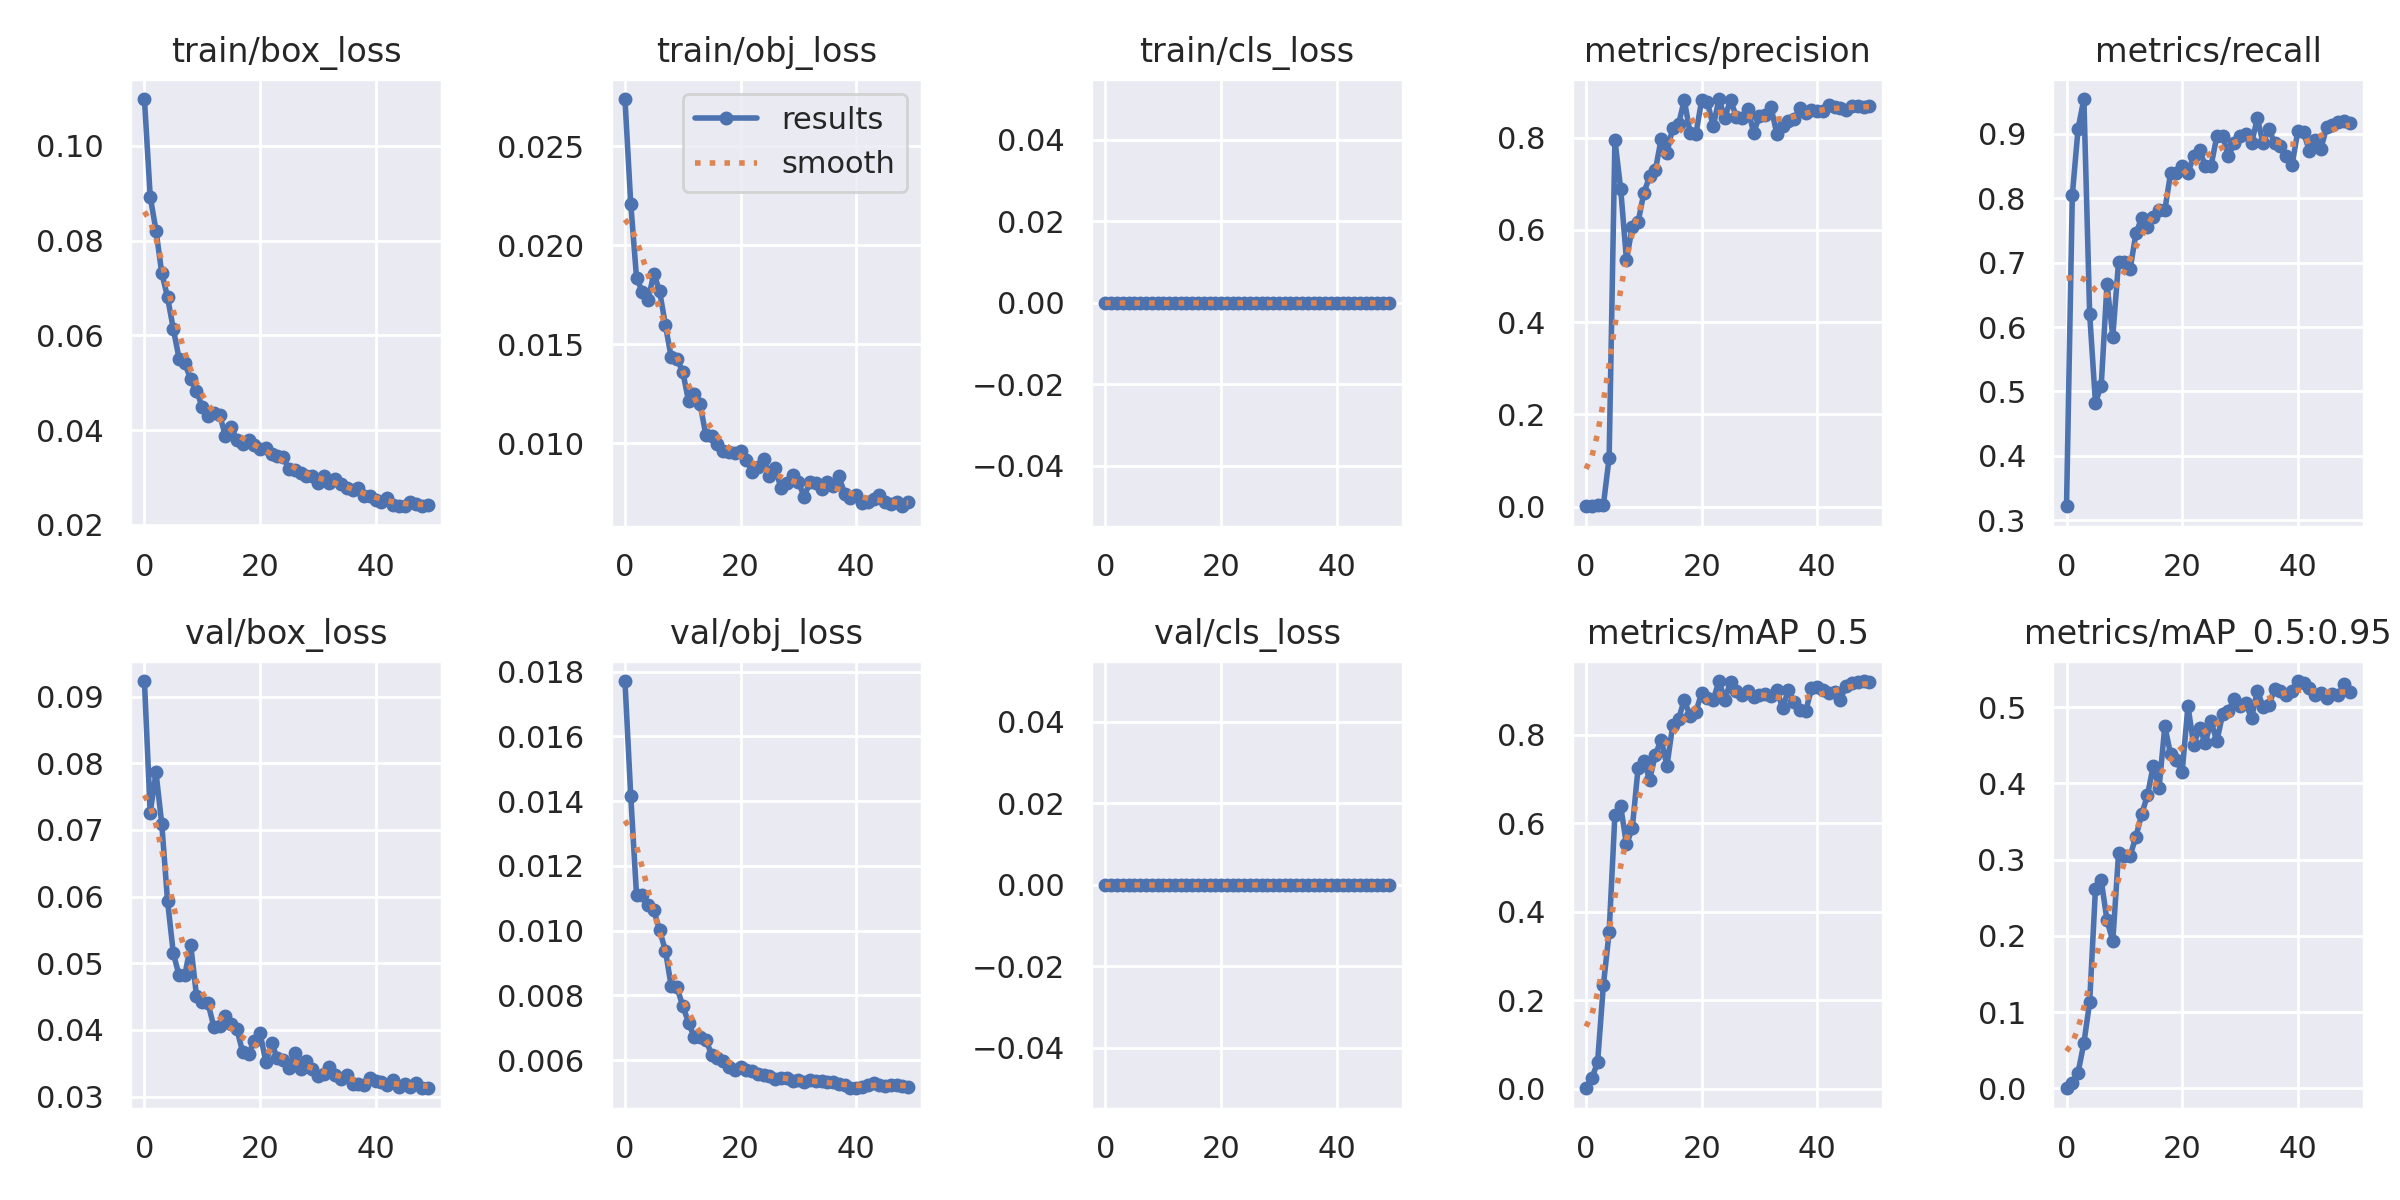

Data behind this chart, as committed beside it:
epoch, train/box_loss, train/obj_loss, train/cls_loss, metrics/precision, metrics/recall, metrics/mAP_0.5, metrics/mAP_0.5:0.95, val/box_loss, val/obj_loss, val/cls_loss, x/lr0, x/lr1, x/lr2
0, 0.1099, 0.02739, 0, 0.001073, 0.3218, 0.0009267, 0.0001869, 0.09234, 0.01771, 0, 0.07086, 0.003238, 0.003238
1, 0.08929, 0.02211, 0, 0.002682, 0.8046, 0.02321, 0.006639, 0.0726, 0.01417, 0, 0.04073, 0.006441, 0.006441
2, 0.08213, 0.01836, 0, 0.003027, 0.9081, 0.05934, 0.02083, 0.07863, 0.01111, 0, 0.01047, 0.009513, 0.009513
3, 0.07315, 0.01764, 0, 0.00318, 0.954, 0.2334, 0.05948, 0.07088, 0.01111, 0, 0.009406, 0.009406, 0.009406
4, 0.06806, 0.01725, 0, 0.1062, 0.6207, 0.3538, 0.113, 0.05934, 0.01079, 0, 0.009406, 0.009406, 0.009406
5, 0.06133, 0.01856, 0, 0.795, 0.4828, 0.6191, 0.2614, 0.05147, 0.01062, 0, 0.009208, 0.009208, 0.009208
6, 0.05505, 0.01767, 0, 0.6889, 0.509, 0.6382, 0.2732, 0.04818, 0.01001, 0, 0.00901, 0.00901, 0.00901
7, 0.05411, 0.01596, 0, 0.5348, 0.6667, 0.5527, 0.2204, 0.04827, 0.009378, 0, 0.008812, 0.008812, 0.008812
8, 0.05071, 0.01433, 0, 0.6068, 0.5853, 0.5885, 0.1935, 0.05279, 0.008281, 0, 0.008614, 0.008614, 0.008614
9, 0.04832, 0.01427, 0, 0.6163, 0.7016, 0.7242, 0.3082, 0.04514, 0.008246, 0, 0.008416, 0.008416, 0.008416
10, 0.04491, 0.01359, 0, 0.68, 0.7012, 0.7417, 0.3055, 0.04421, 0.00767, 0, 0.008218, 0.008218, 0.008218
11, 0.04296, 0.01212, 0, 0.716, 0.6897, 0.6987, 0.305, 0.04402, 0.007155, 0, 0.00802, 0.00802, 0.00802
12, 0.04355, 0.01246, 0, 0.7299, 0.7454, 0.7555, 0.3302, 0.04049, 0.006697, 0, 0.007822, 0.007822, 0.007822
13, 0.04327, 0.01197, 0, 0.7974, 0.7693, 0.7895, 0.3597, 0.04058, 0.006723, 0, 0.007624, 0.007624, 0.007624
14, 0.03881, 0.01038, 0, 0.7668, 0.756, 0.7302, 0.3847, 0.04204, 0.00662, 0, 0.007426, 0.007426, 0.007426
15, 0.04068, 0.01034, 0, 0.8219, 0.7701, 0.8223, 0.4232, 0.04087, 0.006162, 0, 0.007228, 0.007228, 0.007228
16, 0.03793, 0.009952, 0, 0.8293, 0.7818, 0.8355, 0.3935, 0.04011, 0.006074, 0, 0.00703, 0.00703, 0.00703
17, 0.0371, 0.009593, 0, 0.8817, 0.7816, 0.8797, 0.4753, 0.03663, 0.00596, 0, 0.006832, 0.006832, 0.006832
18, 0.038, 0.009572, 0, 0.8108, 0.8391, 0.8421, 0.4384, 0.03638, 0.005774, 0, 0.006634, 0.006634, 0.006634
19, 0.03687, 0.009496, 0, 0.8079, 0.8391, 0.8524, 0.4305, 0.03841, 0.005687, 0, 0.006436, 0.006436, 0.006436
20, 0.03607, 0.009578, 0, 0.8808, 0.8495, 0.8946, 0.4148, 0.03956, 0.005777, 0, 0.006238, 0.006238, 0.006238
21, 0.03616, 0.009165, 0, 0.8774, 0.8391, 0.8842, 0.5016, 0.03517, 0.005689, 0, 0.00604, 0.00604, 0.00604
22, 0.03497, 0.008543, 0, 0.8248, 0.8661, 0.8795, 0.4503, 0.03799, 0.005648, 0, 0.005842, 0.005842, 0.005842
23, 0.03461, 0.008786, 0, 0.8839, 0.8749, 0.9219, 0.4728, 0.03579, 0.00558, 0, 0.005644, 0.005644, 0.005644
24, 0.03426, 0.009195, 0, 0.8432, 0.8506, 0.8796, 0.4535, 0.03545, 0.005535, 0, 0.005446, 0.005446, 0.005446
25, 0.03173, 0.008357, 0, 0.8817, 0.8506, 0.9205, 0.4813, 0.03431, 0.005501, 0, 0.005248, 0.005248, 0.005248
26, 0.03162, 0.008738, 0, 0.8452, 0.8965, 0.8994, 0.4552, 0.03647, 0.005414, 0, 0.00505, 0.00505, 0.00505
27, 0.03091, 0.007708, 0, 0.8417, 0.8965, 0.8905, 0.4913, 0.03414, 0.005457, 0, 0.004852, 0.004852, 0.004852
28, 0.03028, 0.007966, 0, 0.8626, 0.8657, 0.9004, 0.4949, 0.03531, 0.00543, 0, 0.004654, 0.004654, 0.004654
29, 0.03038, 0.008382, 0, 0.8106, 0.8855, 0.8863, 0.5114, 0.03422, 0.005367, 0, 0.004456, 0.004456, 0.004456
30, 0.02884, 0.008027, 0, 0.8478, 0.8965, 0.8901, 0.5011, 0.03314, 0.005392, 0, 0.004258, 0.004258, 0.004258
31, 0.03027, 0.007291, 0, 0.8482, 0.899, 0.8924, 0.5053, 0.03346, 0.005308, 0, 0.00406, 0.00406, 0.00406
32, 0.0288, 0.008036, 0, 0.8659, 0.8851, 0.8872, 0.4857, 0.0344, 0.005369, 0, 0.003862, 0.003862, 0.003862
33, 0.02972, 0.007966, 0, 0.8088, 0.9241, 0.9018, 0.5216, 0.03323, 0.005355, 0, 0.003664, 0.003664, 0.003664
34, 0.02858, 0.007703, 0, 0.8247, 0.8851, 0.8607, 0.5008, 0.03264, 0.005344, 0, 0.003466, 0.003466, 0.003466
35, 0.02786, 0.008009, 0, 0.8368, 0.9081, 0.9016, 0.5026, 0.03323, 0.005328, 0, 0.003268, 0.003268, 0.003268
36, 0.02742, 0.007813, 0, 0.8415, 0.8851, 0.8739, 0.524, 0.0319, 0.005325, 0, 0.00307, 0.00307, 0.00307
37, 0.02769, 0.008315, 0, 0.8647, 0.8812, 0.8573, 0.5218, 0.03188, 0.005262, 0, 0.002872, 0.002872, 0.002872
38, 0.02618, 0.007449, 0, 0.8528, 0.866, 0.8531, 0.5161, 0.0318, 0.00524, 0, 0.002674, 0.002674, 0.002674
39, 0.02616, 0.007243, 0, 0.8606, 0.8517, 0.9054, 0.5208, 0.0328, 0.005147, 0, 0.002476, 0.002476, 0.002476
40, 0.02526, 0.007373, 0, 0.8581, 0.9038, 0.909, 0.5344, 0.03227, 0.005128, 0, 0.002278, 0.002278, 0.002278
41, 0.02483, 0.00696, 0, 0.8579, 0.9021, 0.9022, 0.532, 0.03213, 0.005158, 0, 0.00208, 0.00208, 0.00208
42, 0.02576, 0.007011, 0, 0.8705, 0.8736, 0.8944, 0.5251, 0.03173, 0.005225, 0, 0.001882, 0.001882, 0.001882
43, 0.02426, 0.007154, 0, 0.8659, 0.8907, 0.8966, 0.5155, 0.03248, 0.005293, 0, 0.001684, 0.001684, 0.001684
44, 0.02406, 0.007361, 0, 0.8641, 0.877, 0.8799, 0.5187, 0.03145, 0.005237, 0, 0.001486, 0.001486, 0.001486
45, 0.02395, 0.007032, 0, 0.859, 0.9105, 0.9114, 0.5121, 0.03194, 0.005206, 0, 0.001288, 0.001288, 0.001288
46, 0.02474, 0.006945, 0, 0.8688, 0.9136, 0.9179, 0.5168, 0.0315, 0.005215, 0, 0.00109, 0.00109, 0.00109
47, 0.02449, 0.007011, 0, 0.8694, 0.9185, 0.9187, 0.5155, 0.03202, 0.005243, 0, 0.000892, 0.000892, 0.000892
48, 0.02393, 0.006807, 0, 0.866, 0.9195, 0.922, 0.5301, 0.03125, 0.005204, 0, 0.000694, 0.000694, 0.000694
49, 0.02425, 0.007008, 0, 0.8693, 0.9174, 0.9202, 0.5199, 0.03134, 0.005181, 0, 0.000496, 0.000496, 0.000496
